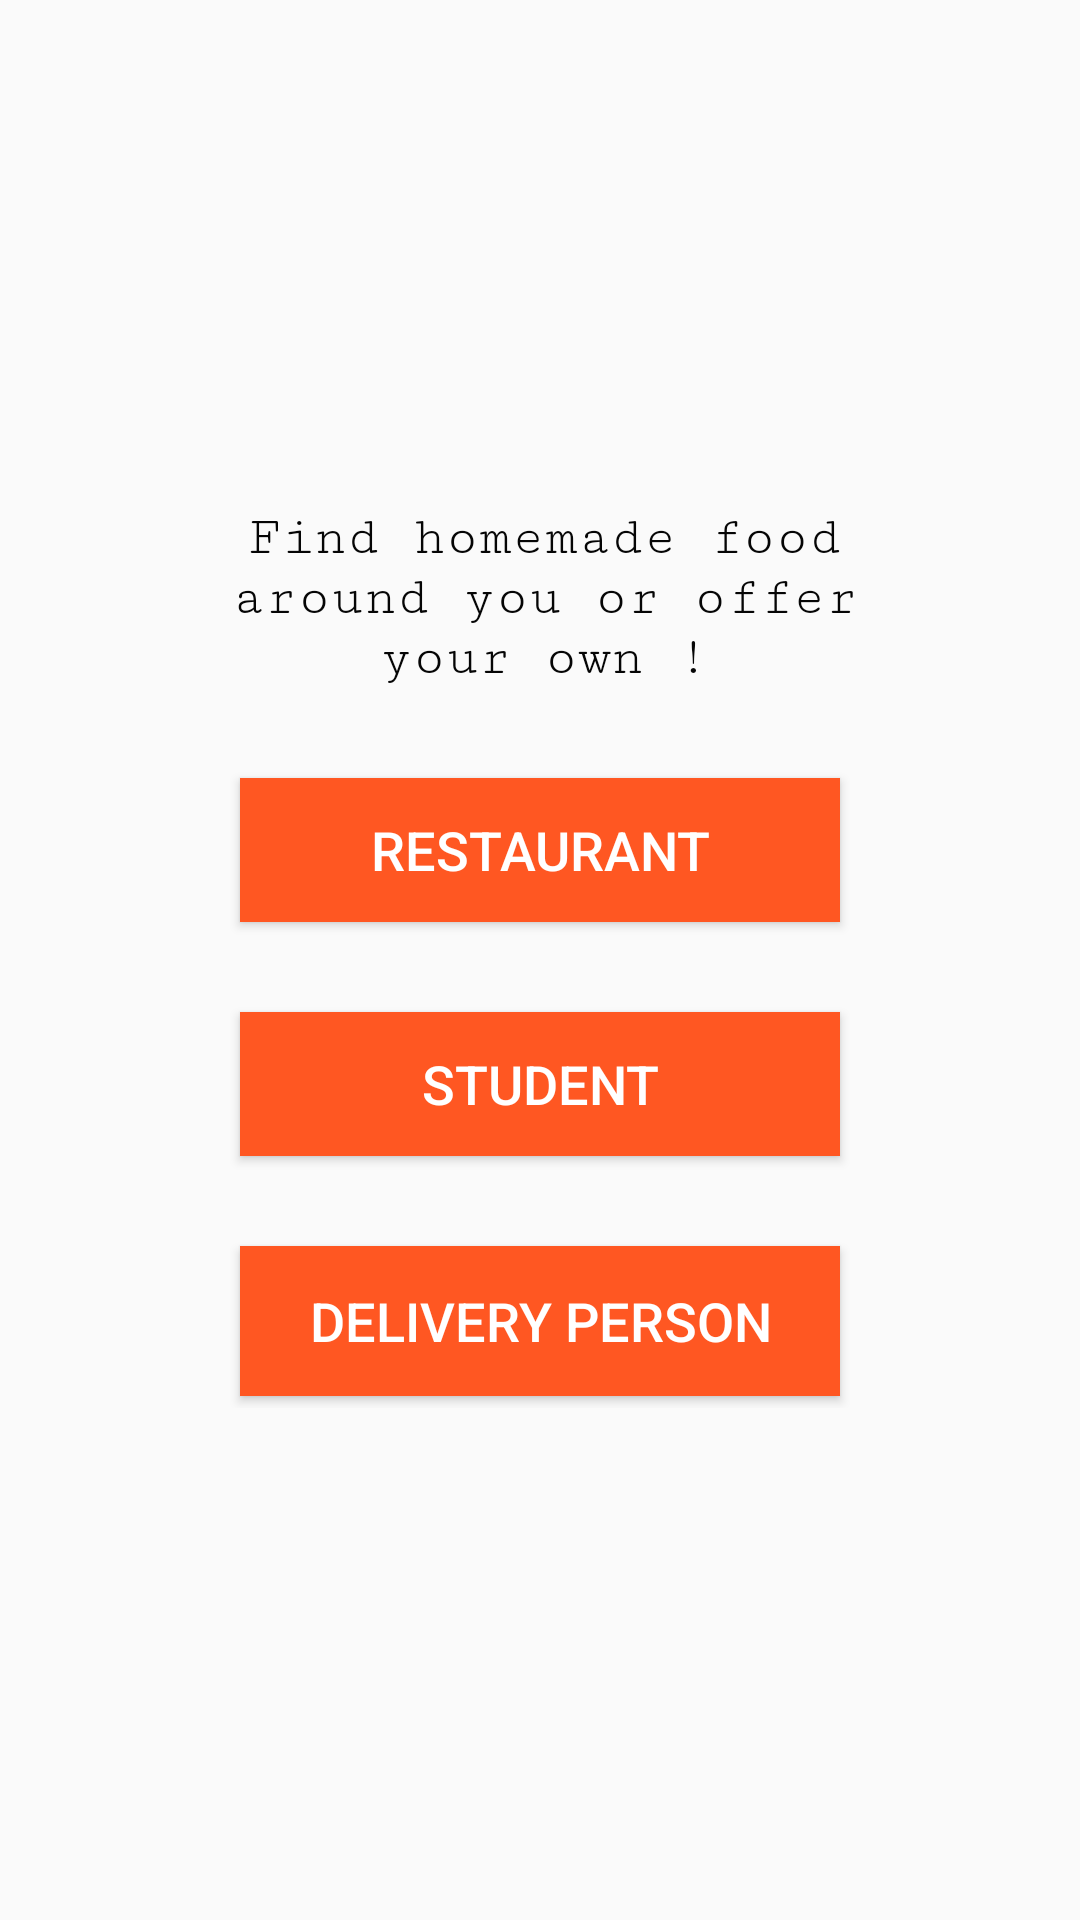

The Android layout XML behind this screen, and the referenced resources:
<!-- AndroidManifest.xml: application theme Theme.CFood -->
<!-- res/layout/activity_choose_one.xml -->
<?xml version="1.0" encoding="utf-8"?>
<androidx.constraintlayout.widget.ConstraintLayout xmlns:android="http://schemas.android.com/apk/res/android"
    xmlns:app="http://schemas.android.com/apk/res-auto"
    xmlns:tools="http://schemas.android.com/tools"
    android:id="@+id/back3"
    android:layout_width="fill_parent"
    android:layout_height="fill_parent"
    android:background="@drawable/chef_bg"
    tools:context=".ChooseOne">

    <LinearLayout
        android:id="@+id/linearlayout"
        android:layout_width="265dp"
        android:layout_height="330dp"
        android:background="@drawable/background_shape"
        android:orientation="vertical"
        android:padding="15dp"
        app:layout_constraintBottom_toBottomOf="parent"
        app:layout_constraintEnd_toEndOf="parent"
        app:layout_constraintStart_toStartOf="parent"
        app:layout_constraintTop_toTopOf="parent"
        app:layout_constraintVertical_bias="0.498">

        <TextView
            android:id="@+id/textView"
            android:layout_width="230dp"
            android:layout_height="wrap_content"
            android:layout_marginLeft="4dp"
            android:layout_marginRight="4dp"
            android:fontFamily="serif-monospace"
            android:text="Find homemade food around you or offer your own !"
            android:textAlignment="center"
            android:textColor="#050505"
            android:textSize="18sp" />

        <Button
            android:id="@+id/chef"
            android:layout_width="200dp"
            android:layout_height="wrap_content"
            android:layout_gravity="center"
            android:layout_marginTop="30dp"
            android:background="#FF5722"
            android:text="Restaurant"
            android:textColor="#FFFFFF"
            android:textSize="18sp" />

        <Button
            android:id="@+id/customer"
            android:layout_width="200dp"
            android:layout_height="wrap_content"
            android:layout_gravity="center"
            android:layout_marginTop="30dp"
            android:background="#FF5722"
            android:text="Student"
            android:textColor="#FFFFFF"
            android:textSize="18sp" />

        <Button
            android:id="@+id/delivery"
            android:layout_width="200dp"
            android:layout_height="50dp"
            android:layout_gravity="center"
            android:layout_marginTop="30dp"
            android:layout_marginBottom="30dp"
            android:background="#FF5722"
            android:text="Delivery Person"
            android:textColor="#FFFFFF"
            android:textSize="18sp" />
    </LinearLayout>
</androidx.constraintlayout.widget.ConstraintLayout>
<!-- resources referenced by this layout -->
<resources>
  <style name="Theme.CFood" parent="Theme.AppCompat.DayNight.DarkActionBar">
          
          <item name="colorPrimary">@color/purple_500</item>
          <item name="colorPrimaryVariant">@color/purple_700</item>
          <item name="colorOnPrimary">@color/white</item>
          
          <item name="colorSecondary">@color/teal_200</item>
          <item name="colorSecondaryVariant">@color/teal_700</item>
          <item name="colorOnSecondary">@color/black</item>
          
          <item name="android:statusBarColor">?attr/colorPrimaryVariant</item>
          
      </style>
  <color name="purple_500">#FF9800</color>
  <color name="purple_700">#FFC107</color>
  <color name="white">#FFFFFFFF</color>
  <color name="teal_200">#FF03DAC5</color>
  <color name="teal_700">#FF018786</color>
  <color name="black">#FF000000</color>
</resources>
